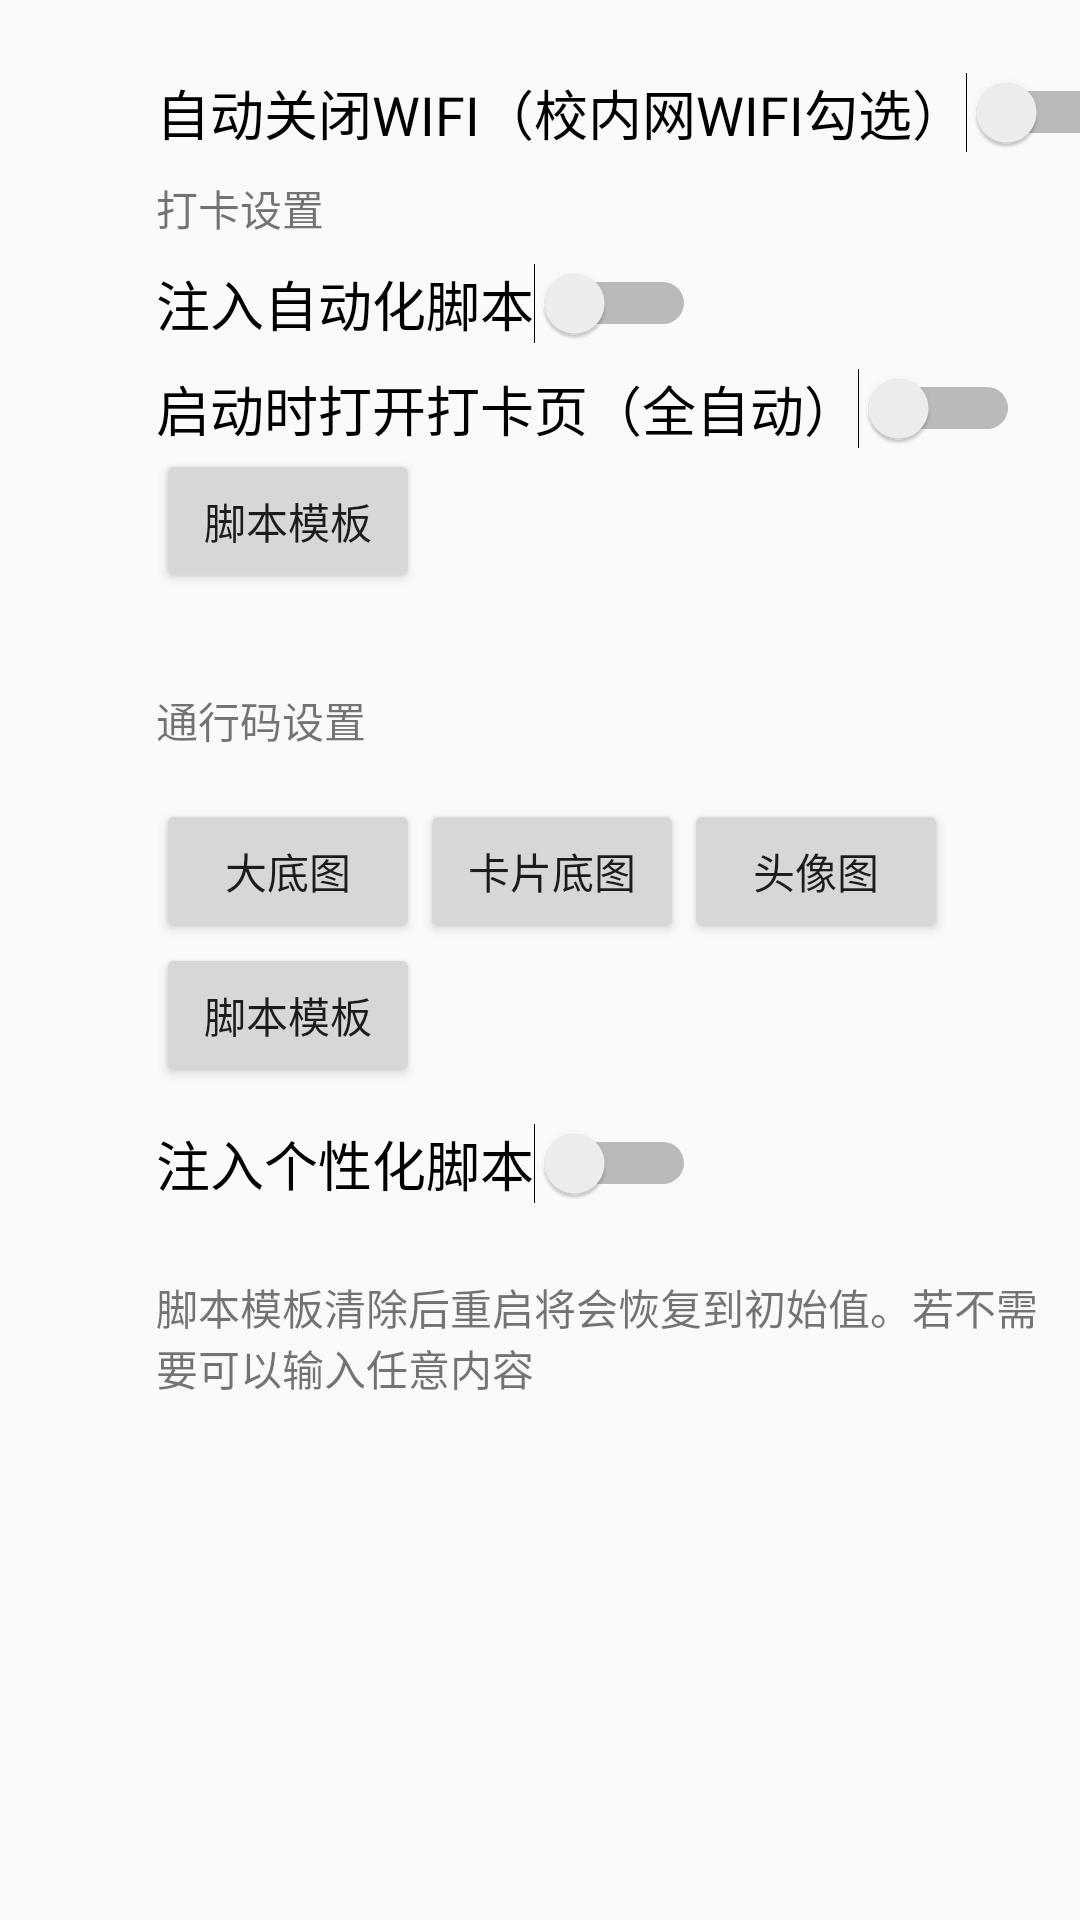

Produce the Android XML layout that renders to this screen, including the resource entries it uses.
<!-- AndroidManifest.xml: application theme AppTheme -->
<!-- res/layout/activity_setting.xml -->
<?xml version="1.0" encoding="utf-8"?>
<androidx.constraintlayout.widget.ConstraintLayout xmlns:android="http://schemas.android.com/apk/res/android"
    xmlns:app="http://schemas.android.com/apk/res-auto"
    xmlns:tools="http://schemas.android.com/tools"
    android:layout_width="match_parent"
    android:layout_height="match_parent"
    tools:context=".SettingActivity">

    <Switch
        android:id="@+id/b_wifi"
        android:layout_width="wrap_content"
        android:layout_height="wrap_content"
        android:layout_marginTop="24dp"
        android:onClick="optChange"
        android:tag="auto_wifi"
        android:text="自动关闭WIFI（校内网WIFI勾选）"
        android:textAppearance="@style/TextAppearance.AppCompat.Medium"
        app:layout_constraintStart_toStartOf="@+id/textView4"
        app:layout_constraintTop_toTopOf="parent" />

    <Switch
        android:id="@+id/b_inj_pass"
        android:layout_width="wrap_content"
        android:layout_height="wrap_content"
        android:layout_marginTop="12dp"
        android:onClick="optChange"
        android:tag="inj_pass"
        android:text="注入个性化脚本"
        android:textAppearance="@style/TextAppearance.AppCompat.Medium"
        app:layout_constraintStart_toStartOf="@+id/button9"
        app:layout_constraintTop_toBottomOf="@+id/button9" />

    <Button
        android:id="@+id/button8"
        android:layout_width="wrap_content"
        android:layout_height="wrap_content"
        android:onClick="editBtn"
        android:tag="image/im3"
        android:text="头像图"
        app:layout_constraintStart_toEndOf="@+id/button7"
        app:layout_constraintTop_toTopOf="@+id/button5" />

    <Button
        android:id="@+id/button7"
        android:layout_width="wrap_content"
        android:layout_height="wrap_content"
        android:onClick="editBtn"
        android:tag="image/im2"
        android:text="卡片底图"
        app:layout_constraintStart_toEndOf="@+id/button5"
        app:layout_constraintTop_toTopOf="@+id/button5" />

    <TextView
        android:id="@+id/textView4"
        android:layout_width="wrap_content"
        android:layout_height="wrap_content"
        android:layout_marginStart="52dp"
        android:layout_marginTop="8dp"
        android:text="打卡设置"
        app:layout_constraintStart_toStartOf="parent"
        app:layout_constraintTop_toBottomOf="@+id/b_wifi" />

    <Switch
        android:id="@+id/b_inj"
        android:layout_width="wrap_content"
        android:layout_height="wrap_content"
        android:layout_marginTop="8dp"
        android:onClick="optChange"
        android:tag="inj"
        android:text="注入自动化脚本"
        android:textAppearance="@style/TextAppearance.AppCompat.Medium"
        app:layout_constraintStart_toStartOf="@+id/textView4"
        app:layout_constraintTop_toBottomOf="@+id/textView4" />

    <Switch
        android:id="@+id/b_auto"
        android:layout_width="wrap_content"
        android:layout_height="wrap_content"
        android:layout_marginTop="8dp"
        android:onClick="optChange"
        android:tag="auto"
        android:text="启动时打开打卡页（全自动）"
        android:textAppearance="@style/TextAppearance.AppCompat.Medium"
        app:layout_constraintStart_toStartOf="@+id/b_inj"
        app:layout_constraintTop_toBottomOf="@+id/b_inj" />

    <Button
        android:id="@+id/button5"
        android:layout_width="wrap_content"
        android:layout_height="wrap_content"
        android:layout_marginTop="16dp"
        android:onClick="editBtn"
        android:tag="image/im1"
        android:text="大底图"
        app:layout_constraintStart_toStartOf="@+id/textView3"
        app:layout_constraintTop_toBottomOf="@+id/textView3" />

    <TextView
        android:id="@+id/textView3"
        android:layout_width="wrap_content"
        android:layout_height="wrap_content"
        android:layout_marginTop="80dp"
        android:text="通行码设置"
        app:layout_constraintStart_toStartOf="@+id/textView4"
        app:layout_constraintTop_toBottomOf="@+id/b_auto" />

    <Button
        android:id="@+id/button9"
        android:layout_width="wrap_content"
        android:layout_height="wrap_content"
        android:onClick="editBtn"
        android:tag="text/pass_src"
        android:text="脚本模板"
        app:layout_constraintStart_toStartOf="@+id/button5"
        app:layout_constraintTop_toBottomOf="@+id/button5" />

    <Button
        android:id="@+id/button6"
        android:layout_width="wrap_content"
        android:layout_height="wrap_content"
        android:onClick="editBtn"
        android:tag="text/sig_src"
        android:text="脚本模板"
        app:layout_constraintStart_toStartOf="@+id/b_auto"
        app:layout_constraintTop_toBottomOf="@+id/b_auto" />

    <TextView
        android:id="@+id/textView5"
        android:layout_width="306dp"
        android:layout_height="85dp"
        android:layout_marginTop="24dp"
        android:text="脚本模板清除后重启将会恢复到初始值。若不需要可以输入任意内容"
        app:layout_constraintStart_toStartOf="@+id/button9"
        app:layout_constraintTop_toBottomOf="@+id/b_inj_pass" />
</androidx.constraintlayout.widget.ConstraintLayout>
<!-- resources referenced by this layout -->
<resources>
  <style name="AppTheme" parent="Theme.AppCompat.Light.DarkActionBar">
          
          <item name="colorPrimary">@color/colorPrimary</item>
          <item name="colorPrimaryDark">@color/colorPrimaryDark</item>
          <item name="colorAccent">@color/colorAccent</item>
      </style>
  <color name="colorPrimary">#4080c1</color>
  <color name="colorPrimaryDark">#4080c1</color>
  <color name="colorAccent">#03DAC5</color>
</resources>
